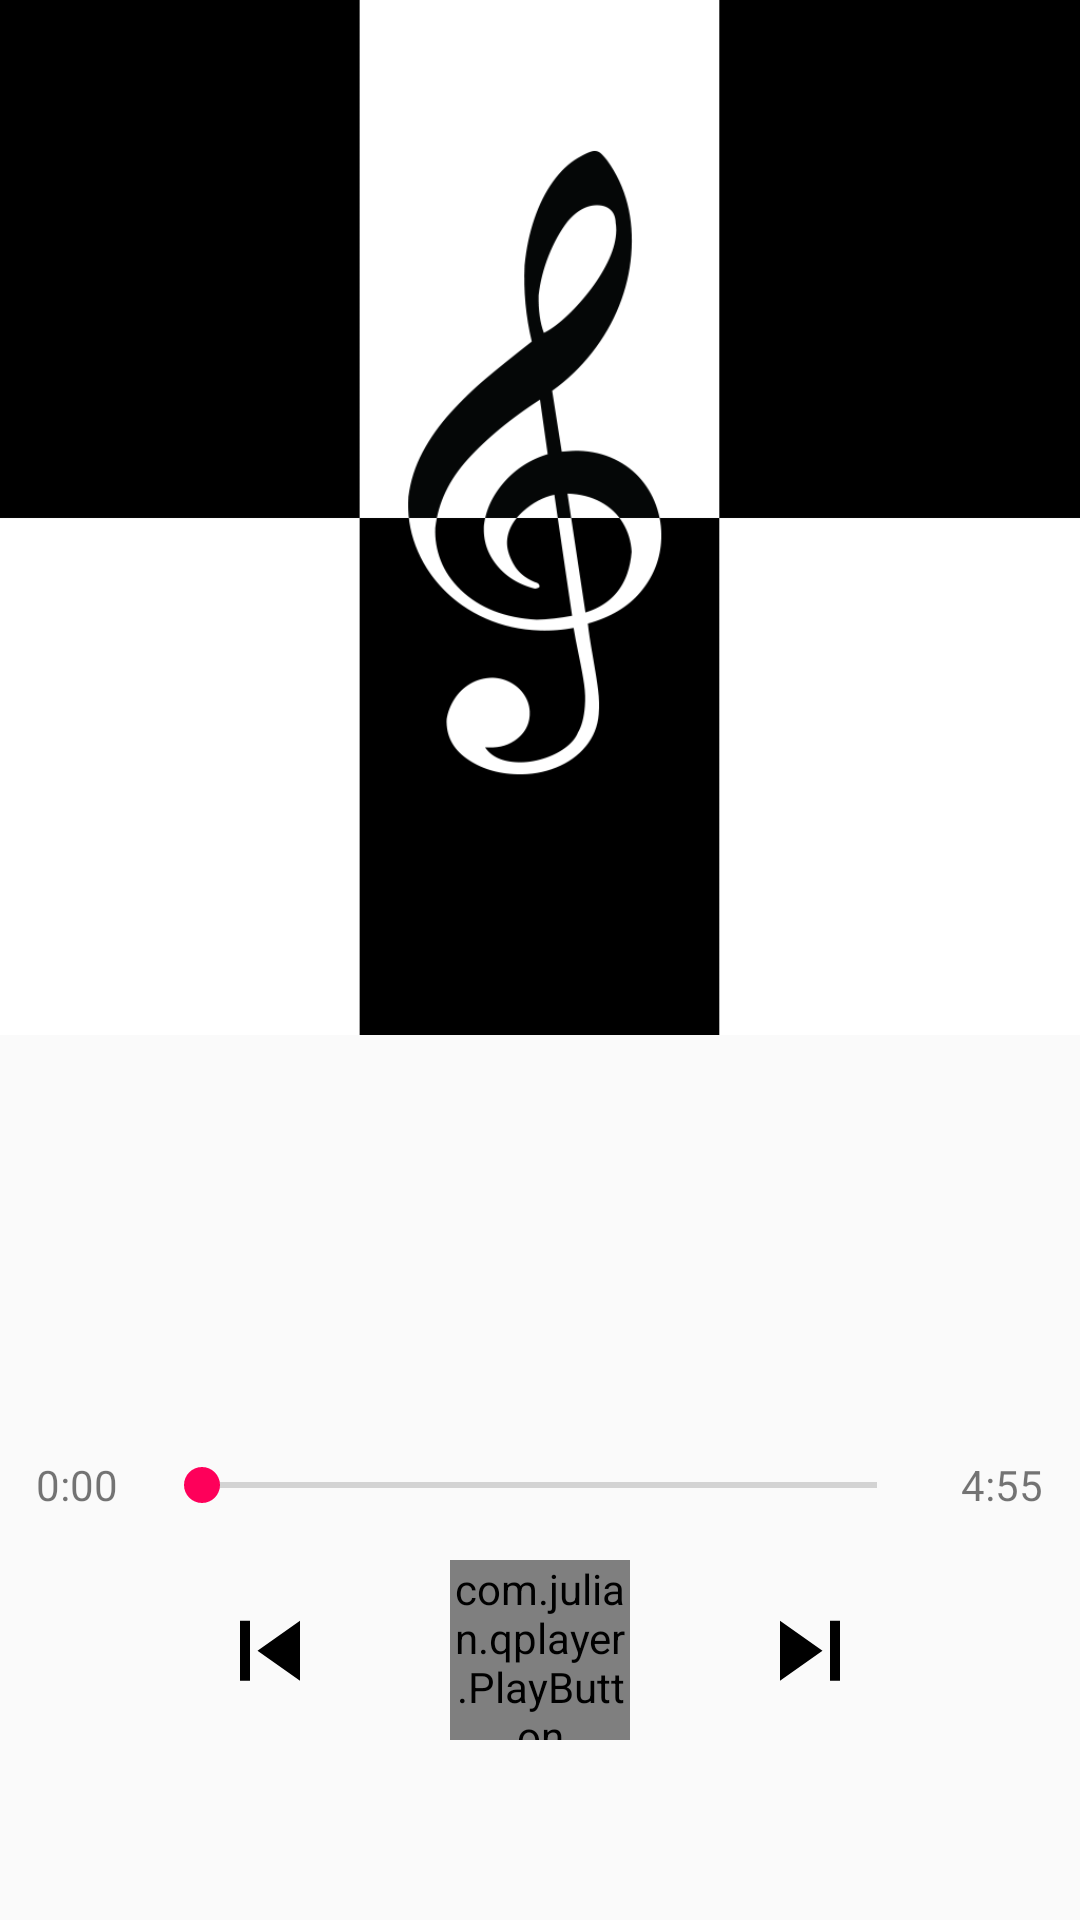

Reconstruct the res/layout file that produces this screen, plus the resources it refers to.
<!-- AndroidManifest.xml: application theme AppTheme -->
<!-- res/layout/activity_player_a.xml -->
<?xml version="1.0" encoding="utf-8"?>
<android.support.design.widget.CoordinatorLayout
    xmlns:android="http://schemas.android.com/apk/res/android"
    xmlns:app="http://schemas.android.com/apk/res-auto"
    xmlns:tools="http://schemas.android.com/tools"
    android:layout_width="match_parent"
    android:layout_height="match_parent"
    tools:context=".A_PlayerAcitvity">

    
    
    
    
    
    
    

    
    
    
    

    

    <android.support.design.widget.AppBarLayout
        android:id="@+id/appbar_palyer_a"
        android:layout_width="match_parent"
        android:layout_height="wrap_content"
        android:theme="@style/AppTheme.AppBarOverlay">

        <android.support.design.widget.CollapsingToolbarLayout
            android:id="@+id/collapsing_toolbar_player_a"
            android:layout_width="match_parent"
            android:layout_height="match_parent"
            app:contentScrim="@color/colorPrimary"
            app:layout_scrollFlags="scroll|exitUntilCollapsed">

            
                
                
                
                
                

                
                    
                    
                    
                    
                    
                    
                    
                    

                
                    
                    
                    
                    
                    
                    
                    

                
                    
                    
                    
                    
                    
                    
                    

                
                    
                    
                    
                    
                    
                    
                    

                
                    
                    
                    
                    
                    
                    
                    

                
                    
                    
                    
                    
                    
                    
                    
            

            <ImageView
                android:id="@+id/image_cover_player_a"
                android:layout_width="match_parent"
                android:layout_height="345dp"
                android:fitsSystemWindows="true"
                android:scaleType="centerCrop"
                android:src="@drawable/album"
                app:layout_collapseMode="parallax"
                app:layout_collapseParallaxMultiplier="0.7"/>

            
                
                
                
                
                
                
                
                
                


            <android.support.v7.widget.Toolbar
                android:id="@+id/toolbar_player_a"
                android:layout_width="match_parent"
                android:layout_height="?attr/actionBarSize"
                app:layout_collapseMode="pin"
                app:popupTheme="@style/AppTheme.PopupOverlay">
            </android.support.v7.widget.Toolbar>

        </android.support.design.widget.CollapsingToolbarLayout>
    </android.support.design.widget.AppBarLayout>

    <android.support.v4.widget.NestedScrollView
        android:layout_width="match_parent"
        android:layout_height="match_parent"
        app:layout_behavior="@string/appbar_scrolling_view_behavior">

        <RelativeLayout
            android:layout_width="match_parent"
            android:layout_height="match_parent">

            <android.support.v4.view.ViewPager
                android:id="@+id/viewPager_player_a"
                android:layout_width="match_parent"
                android:layout_height="140dp">

            </android.support.v4.view.ViewPager>

            <LinearLayout
                android:id="@+id/layout_seekbar_a"
                android:layout_width="match_parent"
                android:layout_height="20dp"
                android:layout_below="@id/viewPager_player_a"
                android:orientation="horizontal">

                <TextView
                    android:id="@+id/text_progressTime_a"
                    android:layout_width="0dp"
                    android:layout_height="match_parent"
                    android:layout_weight="2"
                    android:gravity="center"
                    android:text="0:00"/>

                <SeekBar
                    android:id="@+id/seekBar_a"
                    android:layout_width="0dp"
                    android:layout_height="match_parent"
                    android:layout_gravity="center"
                    android:layout_weight="10"/>

                <TextView
                    android:id="@+id/text_totalTime_a"
                    android:layout_width="0dp"
                    android:layout_height="match_parent"
                    android:layout_weight="2"
                    android:gravity="center"
                    android:text="4:55"/>
            </LinearLayout>

            <LinearLayout
                android:id="@+id/layout_controlBar_a"
                android:layout_width="match_parent"
                android:layout_height="90dp"
                android:layout_below="@id/layout_seekbar_a"
                android:gravity="center">

                <ImageButton
                    android:id="@+id/button_last_a"
                    android:layout_width="60dp"
                    android:layout_height="60dp"
                    android:layout_marginEnd="30dp"
                    android:background="@color/windowBackGroud"
                    android:src="@drawable/skip_previous"/>

                <com.julian.qplayer.PlayButton
                    android:id="@+id/playButton_a"
                    android:layout_width="60dp"
                    android:layout_height="60dp"/>

                <ImageButton
                    android:id="@+id/button_next_a"
                    android:layout_width="60dp"
                    android:layout_height="60dp"
                    android:layout_marginStart="30dp"
                    android:background="@color/windowBackGroud"
                    android:src="@drawable/skip_next"/>
            </LinearLayout>

            <ListView
                android:id="@+id/list_playlist_a"
                android:layout_width="match_parent"
                android:layout_height="260dp"
                android:layout_below="@id/layout_controlBar_a">
            </ListView>

        </RelativeLayout>

    </android.support.v4.widget.NestedScrollView>


</android.support.design.widget.CoordinatorLayout>
<!-- resources referenced by this layout -->
<resources>
  <color name="colorPrimary">#01579b</color>
  <color name="windowBackGroud">@color/material_white</color>
  <!-- drawable album: jpg bitmap (drawable, 30524 bytes) -->
  <!-- drawable mask_cover (drawable) -->
  <?xml version="1.0" encoding="utf-8"?>
  <shape xmlns:android="http://schemas.android.com/apk/res/android">
      <gradient
          android:startColor="#00B4B4B4"
          android:endColor="#FFB4B4B4"
          android:shape="rectangle"
          android:angle="-90"
          />
  </shape>
  <!-- drawable skip_next (drawable) -->
  <vector xmlns:android="http://schemas.android.com/apk/res/android"
      android:height="40dp"
      android:width="40dp"
      android:viewportWidth="24"
      android:viewportHeight="24">
      <path android:fillColor="#000" android:pathData="M16,18.14H18V6.14H16M6,18.14L14.5,12.14L6,6.14V18.14Z" />
  </vector>
  <!-- drawable skip_previous (drawable) -->
  <vector xmlns:android="http://schemas.android.com/apk/res/android"
      android:height="40dp"
      android:width="40dp"
      android:viewportWidth="24"
      android:viewportHeight="24">
      <path android:fillColor="#000" android:pathData="M6,18.14V6.14H8V18.14H6M9.5,12.14L18,6.14V18.14L9.5,12.14Z" />
  </vector>
  <style name="AppTheme.AppBarOverlay" parent="ThemeOverlay.AppCompat.Dark.ActionBar" />
  <style name="AppTheme.PopupOverlay" parent="ThemeOverlay.AppCompat.Light" />
  <style name="AppTheme" parent="Theme.AppCompat.Light.DarkActionBar">
          
          <item name="colorPrimary">@color/colorPrimary</item>
          <item name="colorPrimaryDark">@color/colorPrimaryDark</item>
          <item name="colorAccent">@color/colorAccent</item>
      </style>
  <color name="colorPrimaryDark">#01579b</color>
  <color name="colorAccent">#fe005a</color>
</resources>
